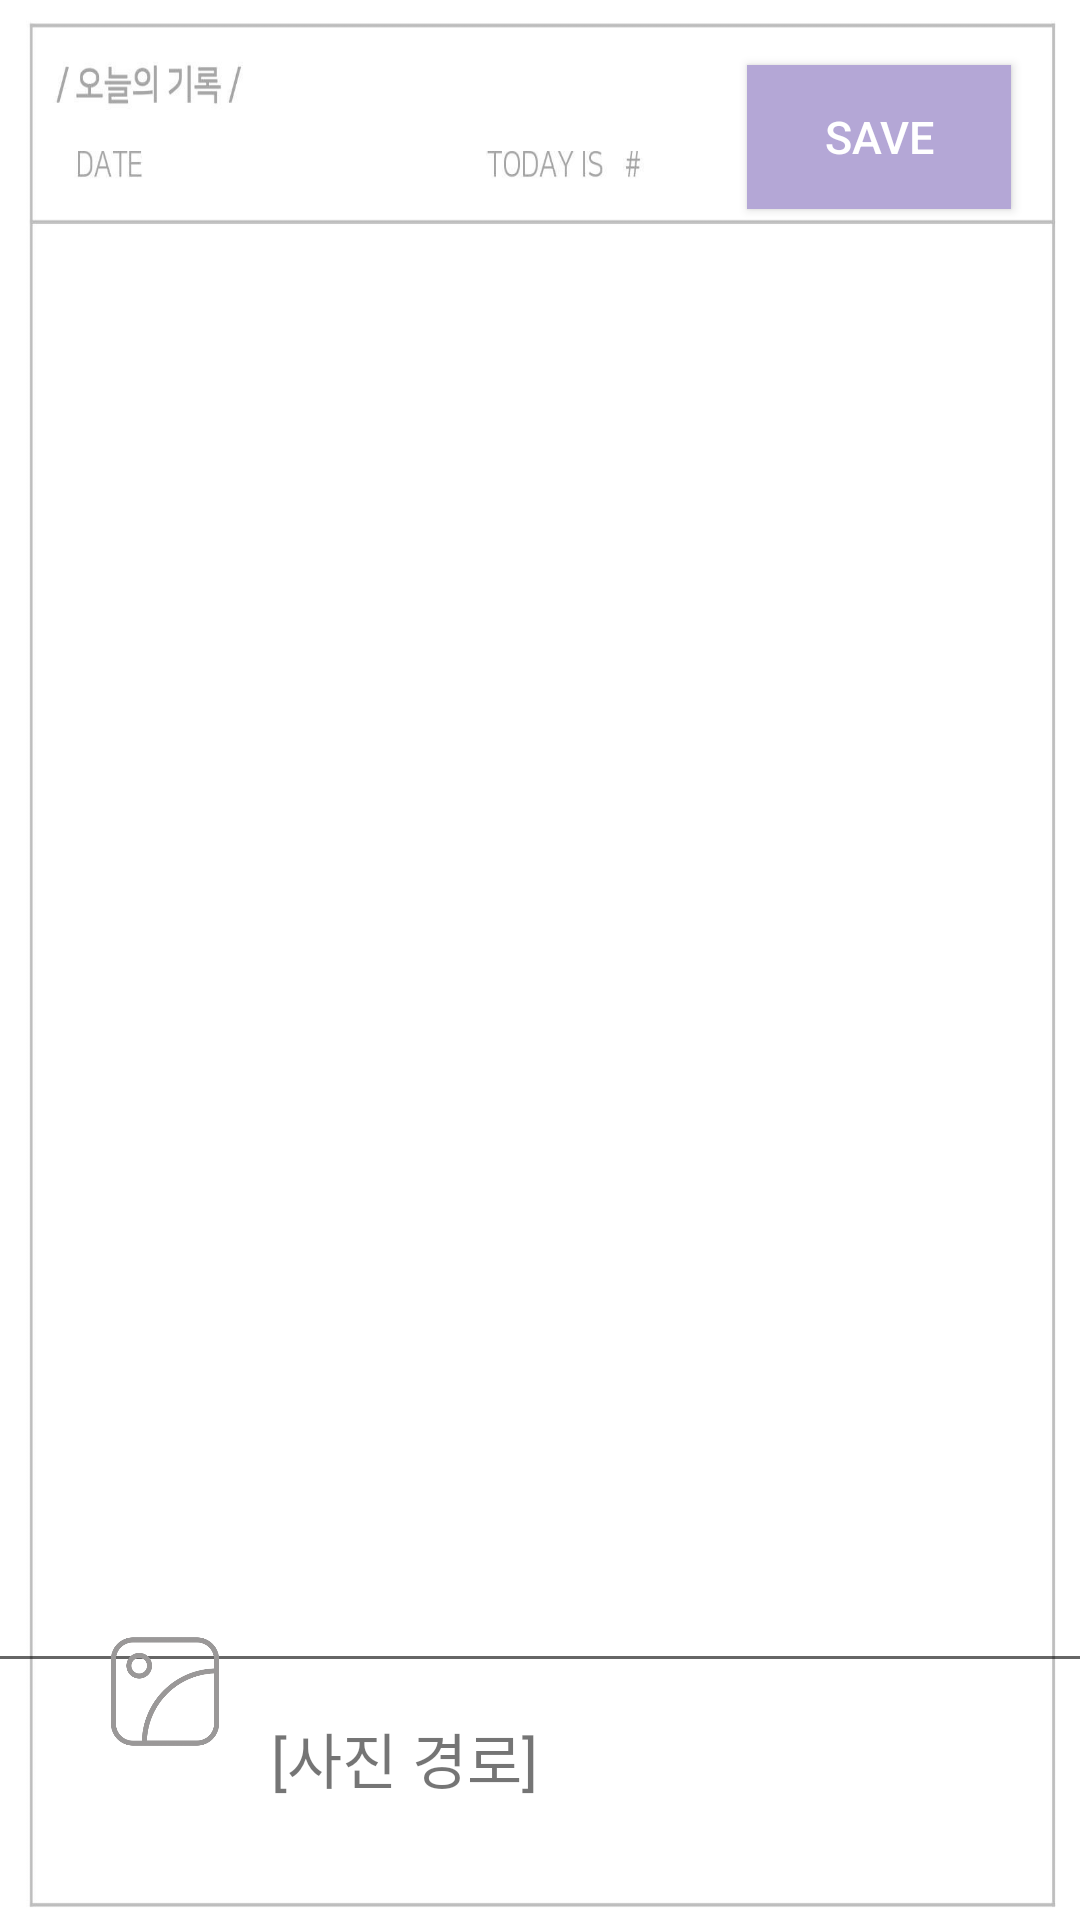

Reconstruct the res/layout file that produces this screen, plus the resources it refers to.
<!-- AndroidManifest.xml: application theme Theme.DLog -->
<!-- res/layout/activity_diary.xml -->
<?xml version="1.0" encoding="utf-8"?>
<androidx.constraintlayout.widget.ConstraintLayout
        xmlns:android="http://schemas.android.com/apk/res/android"
        xmlns:tools="http://schemas.android.com/tools"
        xmlns:app="http://schemas.android.com/apk/res-auto"
        android:layout_width="match_parent"
        android:layout_height="match_parent"
        android:background="@drawable/note"
        tools:context=".DiaryActivity">

    <EditText
            android:id="@+id/insert_EditContent"
            android:fontFamily="@font/font_happy_doby" android:textSize="20dp"
            android:layout_width="500dp"
            android:layout_height="260dp"
            android:inputType="textPersonName"
            android:ems="10"
            app:layout_constraintEnd_toEndOf="parent" app:layout_constraintStart_toStartOf="parent"
            app:layout_constraintBottom_toBottomOf="parent"
            app:layout_constraintHorizontal_bias="0.45" app:layout_constraintTop_toTopOf="parent"
            app:layout_constraintVertical_bias="0.792"/>
    <TextView
            android:id="@+id/insert_imagePath"
            android:text="[사진 경로]" android:textSize="20dp" android:gravity="center_vertical|left" android:fontFamily="@font/font_happy_doby"
            android:layout_width="420dp"
            android:layout_height="55dp"
            app:layout_constraintStart_toEndOf="@+id/insert_cameraBtn" android:layout_marginStart="16dp"
            app:layout_constraintEnd_toEndOf="parent" app:layout_constraintHorizontal_bias="0.067"
            app:layout_constraintBottom_toBottomOf="parent" android:layout_marginBottom="28dp"
            app:layout_constraintTop_toBottomOf="@+id/insert_EditContent" app:layout_constraintVertical_bias="0.615"/>
    <ImageButton
            android:id="@+id/insert_cameraBtn"
            android:scaleType="fitCenter" android:background="@android:color/transparent"
            android:layout_width="60dp"
            android:layout_height="55dp" app:srcCompat="@drawable/gallery"
            app:layout_constraintStart_toStartOf="parent" app:layout_constraintBottom_toBottomOf="parent"
            android:layout_marginBottom="28dp" app:layout_constraintEnd_toEndOf="parent"
            app:layout_constraintHorizontal_bias="0.083" app:layout_constraintTop_toBottomOf="@+id/insert_imageView"
            app:layout_constraintVertical_bias="0.938"/>
    <ImageView
            android:id="@+id/insert_imageView"
            android:scaleType="fitCenter"
            android:layout_width="500dp"
            android:layout_height="300dp" tools:srcCompat="@drawable/gallery"
            app:layout_constraintStart_toStartOf="parent"
            app:layout_constraintEnd_toEndOf="parent"
            app:layout_constraintBottom_toTopOf="@+id/insert_EditContent"
            android:layout_marginBottom="80dp" app:layout_constraintTop_toTopOf="parent"
            app:layout_constraintVertical_bias="1.0"/>
    <android.widget.Button
            android:id="@+id/insert_saveBtn"
            android:text="SAVE" android:textColor="@color/white" android:textSize="15dp"
            android:background="#b4a7d6"
            android:layout_width="wrap_content"
            android:layout_height="wrap_content"
            app:layout_constraintStart_toStartOf="parent" app:layout_constraintEnd_toEndOf="parent"
            app:layout_constraintBottom_toTopOf="@+id/insert_EditContent" app:layout_constraintTop_toTopOf="parent"
            app:layout_constraintHorizontal_bias="0.916" app:layout_constraintVertical_bias="0.085"/>
</androidx.constraintlayout.widget.ConstraintLayout>
<!-- resources referenced by this layout -->
<resources>
  <!-- drawable gallery: png bitmap (drawable, 30317 bytes) -->
  <!-- drawable note: jpg bitmap (drawable, 103593 bytes) -->
  <style name="Theme.DLog" parent="Theme.MaterialComponents.DayNight.DarkActionBar">
          
          <item name="colorPrimary">@color/purple_500</item>
          <item name="colorPrimaryVariant">@color/purple_700</item>
          <item name="colorOnPrimary">@color/white</item>
          
          <item name="colorSecondary">@color/teal_200</item>
          <item name="colorSecondaryVariant">@color/teal_700</item>
          <item name="colorOnSecondary">@color/black</item>
          
          <item name="android:statusBarColor" tools:targetApi="l">?attr/colorPrimaryVariant</item>
          
          <item name="windowActionBar">false</item>
          <item name="windowNoTitle">true</item>
      </style>
  <!-- not gathered from this repository: default colours our renderer supplied (Android Studio template values) -->
  <color name="purple_500">#FF6200EE</color>
  <color name="purple_700">#FF3700B3</color>
  <color name="teal_200">#FF03DAC5</color>
  <color name="teal_700">#FF018786</color>
  <color name="black">#FF000000</color>
  <color name="white">#FFFFFFFF</color>
</resources>
